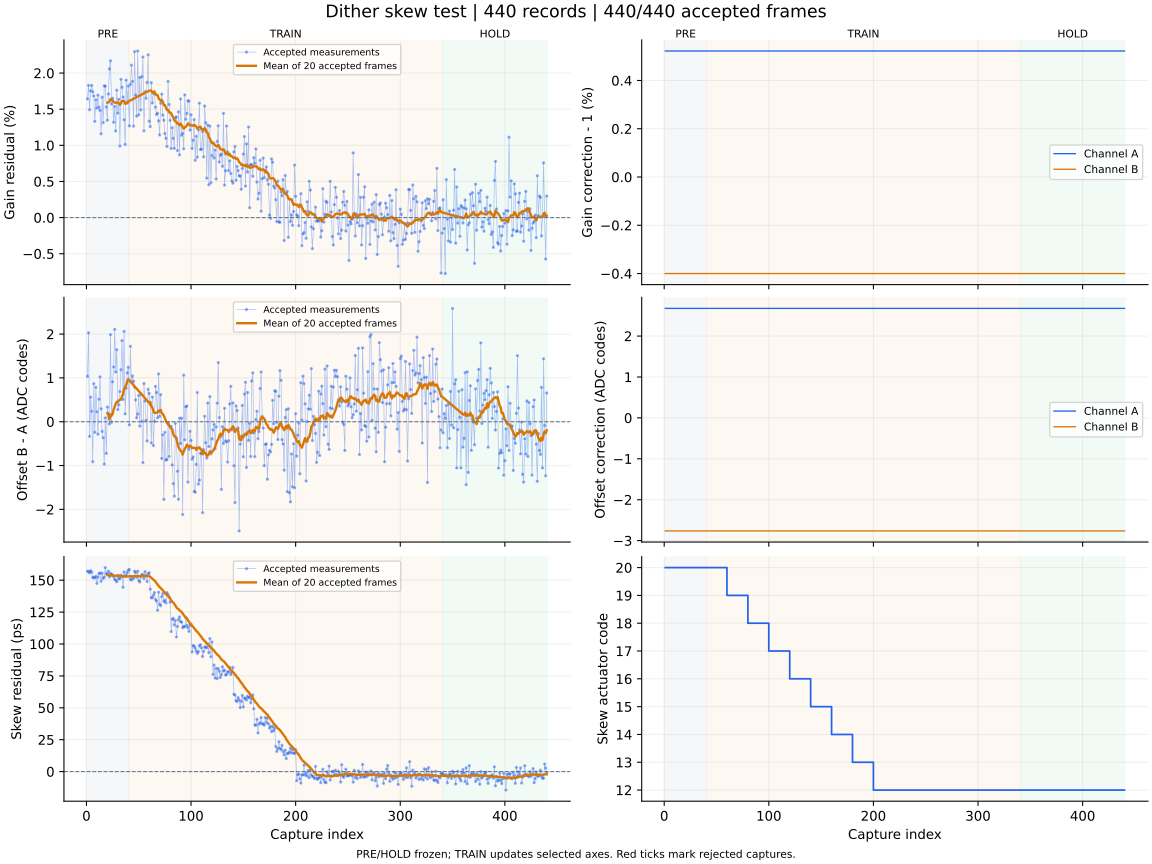

The data file committed next to this chart (first rows):
capture, iteration, status, gain_error_ppm, offset_error_codes, skew_error_ps, gain_corr_a, gain_corr_b, offset_a_codes, offset_b_codes, actuator_code, skew_action, skew_step_codes, batch_used, batch_frames, batch_skew_ps, clipped_samples, n0, rotation, alignment_margin, phase, attempt
1, 700, ok, 16426, 1.035, 157, 1.005, 0.996, 2.676, -2.763, 20, none, 0, 0, 0, , 0, -1, 0, 106.1, pre, 0
2, 701, ok, 18295, 2.029, 156.8, 1.005, 0.996, 2.676, -2.763, 20, none, 0, 0, 0, , 0, -1, 0, 106.4, pre, 1
3, 702, ok, 14927, -0.334, 155.8, 1.005, 0.996, 2.676, -2.763, 20, none, 0, 0, 0, , 0, -1, 0, 105.3, pre, 2
4, 703, ok, 17544, 0.559, 157.5, 1.005, 0.996, 2.676, -2.763, 20, none, 0, 0, 0, , 0, -1, 0, 105.3, pre, 3
5, 704, ok, 18289, 0.238, 156.3, 1.005, 0.996, 2.676, -2.763, 20, none, 0, 0, 0, , 0, -1, 0, 107.1, pre, 4
6, 705, ok, 17415, -0.912, 152.1, 1.005, 0.996, 2.676, -2.763, 20, none, 0, 0, 0, , 0, -1, 0, 101.1, pre, 5
7, 706, ok, 16831, 0.867, 152.3, 1.005, 0.996, 2.676, -2.763, 20, none, 0, 0, 0, , 0, -1, 0, 106.7, pre, 6
8, 707, ok, 13315, -0.242, 151.8, 1.005, 0.996, 2.676, -2.763, 20, none, 0, 0, 0, , 0, -1, 0, 107.5, pre, 7
9, 708, ok, 16298, 0.784, 153.1, 1.005, 0.996, 2.676, -2.763, 20, none, 0, 0, 0, , 0, -1, 0, 107.3, pre, 8
10, 709, ok, 15166, 0.226, 147.5, 1.005, 0.996, 2.676, -2.763, 20, none, 0, 0, 0, , 0, -1, 0, 108.8, pre, 9
11, 710, ok, 16946, -0.285, 152.3, 1.005, 0.996, 2.676, -2.763, 20, none, 0, 0, 0, , 0, -1, 0, 109.1, pre, 10
12, 711, ok, 15285, 0.515, 155.1, 1.005, 0.996, 2.676, -2.763, 20, none, 0, 0, 0, , 0, -1, 0, 106.8, pre, 11
13, 712, ok, 14841, 1.023, 155.8, 1.005, 0.996, 2.676, -2.763, 20, none, 0, 0, 0, , 0, -1, 0, 102.0, pre, 12
14, 713, ok, 11602, 0.294, 149.2, 1.005, 0.996, 2.676, -2.763, 20, none, 0, 0, 0, , 0, -1, 0, 107.3, pre, 13
15, 714, ok, 16661, -0.221, 155.5, 1.005, 0.996, 2.676, -2.763, 20, none, 0, 0, 0, , 0, -1, 0, 107.9, pre, 14
16, 715, ok, 13143, -0.365, 151.4, 1.005, 0.996, 2.676, -2.763, 20, none, 0, 0, 0, , 0, -1, 0, 103.7, pre, 15
17, 716, ok, 18241, -0.968, 152.4, 1.005, 0.996, 2.676, -2.763, 20, none, 0, 0, 0, , 0, -1, 0, 108.5, pre, 16
18, 717, ok, 18180, 0.088, 159.9, 1.005, 0.996, 2.676, -2.763, 20, none, 0, 0, 0, , 0, -1, 0, 105.5, pre, 17
19, 718, ok, 15310, -0.723, 155.1, 1.005, 0.996, 2.676, -2.763, 20, none, 0, 0, 0, , 0, -1, 0, 107.1, pre, 18
20, 719, ok, 13478, 0.335, 154.9, 1.005, 0.996, 2.676, -2.763, 20, measure-only, 0, 20, 20, 154.1, 0, -1, 0, 106.3, pre, 19
21, 720, ok, 17112, 0.185, 157, 1.005, 0.996, 2.676, -2.763, 20, none, 0, 0, 0, , 0, -1, 0, 108.9, pre, 20
22, 721, ok, 20576, -0.053, 152.6, 1.005, 0.996, 2.676, -2.763, 20, none, 0, 0, 0, , 0, -1, 0, 107.8, pre, 21
23, 722, ok, 21698, 1.987, 155.4, 1.005, 0.996, 2.676, -2.763, 20, none, 0, 0, 0, , 0, -1, 0, 104.5, pre, 22
24, 723, ok, 15721, -0.011, 154.3, 1.005, 0.996, 2.676, -2.763, 20, none, 0, 0, 0, , 0, -1, 0, 106.1, pre, 23
25, 724, ok, 16513, 0.911, 154.3, 1.005, 0.996, 2.676, -2.763, 20, none, 0, 0, 0, , 0, -1, 0, 110.4, pre, 24
26, 725, ok, 13201, 1.248, 152.9, 1.005, 0.996, 2.676, -2.763, 20, none, 0, 0, 0, , 0, -1, 0, 105.6, pre, 25
27, 726, ok, 15385, 2.107, 150.8, 1.005, 0.996, 2.676, -2.763, 20, none, 0, 0, 0, , 0, -1, 0, 108.1, pre, 26
28, 727, ok, 11994, 1.135, 150, 1.005, 0.996, 2.676, -2.763, 20, none, 0, 0, 0, , 0, -1, 0, 106.7, pre, 27
29, 728, ok, 17634, 1.642, 148.8, 1.005, 0.996, 2.676, -2.763, 20, none, 0, 0, 0, , 0, -1, 0, 107.8, pre, 28
30, 729, ok, 14461, 0.277, 153.8, 1.005, 0.996, 2.676, -2.763, 20, none, 0, 0, 0, , 0, -1, 0, 106.3, pre, 29
31, 730, ok, 16372, 0.386, 151.1, 1.005, 0.996, 2.676, -2.763, 20, none, 0, 0, 0, , 0, -1, 0, 111.4, pre, 30
32, 731, ok, 9907, 0.687, 151.2, 1.005, 0.996, 2.676, -2.763, 20, none, 0, 0, 0, , 0, -1, 0, 107.4, pre, 31
33, 732, ok, 19135, 1.187, 153.9, 1.005, 0.996, 2.676, -2.763, 20, none, 0, 0, 0, , 0, -1, 0, 107.3, pre, 32
34, 733, ok, 18026, 1.851, 153, 1.005, 0.996, 2.676, -2.763, 20, none, 0, 0, 0, , 0, -1, 0, 104.9, pre, 33
35, 734, ok, 16684, 0.507, 144.4, 1.005, 0.996, 2.676, -2.763, 20, none, 0, 0, 0, , 0, -1, 0, 107.6, pre, 34
36, 735, ok, 13532, 2.062, 156.5, 1.005, 0.996, 2.676, -2.763, 20, none, 0, 0, 0, , 0, -1, 0, 101.7, pre, 35
37, 736, ok, 10127, 0.179, 153, 1.005, 0.996, 2.676, -2.763, 20, none, 0, 0, 0, , 0, -1, 0, 106.8, pre, 36
38, 737, ok, 19019, 0.765, 153.9, 1.005, 0.996, 2.676, -2.763, 20, none, 0, 0, 0, , 0, -1, 0, 106.1, pre, 37
39, 738, ok, 15954, 1.113, 156, 1.005, 0.996, 2.676, -2.763, 20, none, 0, 0, 0, , 0, -1, 0, 106.3, pre, 38
40, 739, ok, 18209, 1.242, 157.8, 1.005, 0.996, 2.676, -2.763, 20, measure-only, 0, 20, 20, 153.1, 0, -1, 0, 104.5, pre, 39
41, 740, ok, 12699, -0.072, 158.4, 1.005, 0.996, 2.676, -2.763, 20, none, 0, 0, 0, , 0, -1, 0, 111.5, train, 0
42, 741, ok, 18444, 1.72, 150.9, 1.005, 0.996, 2.676, -2.763, 20, none, 0, 0, 0, , 0, -1, 0, 106.8, train, 1
43, 742, ok, 21099, 0.906, 150.1, 1.005, 0.996, 2.676, -2.763, 20, none, 0, 0, 0, , 0, -1, 0, 108.9, train, 2
44, 743, ok, 18838, 1.045, 152.7, 1.005, 0.996, 2.676, -2.763, 20, none, 0, 0, 0, , 0, -1, 0, 104.7, train, 3
45, 744, ok, 12651, 0.921, 151.3, 1.005, 0.996, 2.676, -2.763, 20, none, 0, 0, 0, , 0, -1, 0, 107.6, train, 4
46, 745, ok, 22963, 0.788, 157.1, 1.005, 0.996, 2.676, -2.763, 20, none, 0, 0, 0, , 0, -1, 0, 108.7, train, 5
47, 746, ok, 16962, 0.498, 156.1, 1.005, 0.996, 2.676, -2.763, 20, none, 0, 0, 0, , 0, -1, 0, 106.9, train, 6
48, 747, ok, 14033, 0.09, 152.2, 1.005, 0.996, 2.676, -2.763, 20, none, 0, 0, 0, , 0, -1, 0, 104, train, 7
49, 748, ok, 23056, 0.174, 157.1, 1.005, 0.996, 2.676, -2.763, 20, none, 0, 0, 0, , 0, -1, 0, 105.2, train, 8
50, 749, ok, 14226, 0.598, 149.8, 1.005, 0.996, 2.676, -2.763, 20, none, 0, 0, 0, , 0, -1, 0, 106.9, train, 9
51, 750, ok, 19387, -0.099, 148.6, 1.005, 0.996, 2.676, -2.763, 20, none, 0, 0, 0, , 0, -1, 0, 109.3, train, 10
52, 751, ok, 14898, 0.635, 152.6, 1.005, 0.996, 2.676, -2.763, 20, none, 0, 0, 0, , 0, -1, 0, 110.1, train, 11
53, 752, ok, 19512, 0.008, 154.6, 1.005, 0.996, 2.676, -2.763, 20, none, 0, 0, 0, , 0, -1, 0, 103.4, train, 12
54, 753, ok, 22224, -0.934, 154.2, 1.005, 0.996, 2.676, -2.763, 20, none, 0, 0, 0, , 0, -1, 0, 107.3, train, 13
55, 754, ok, 12009, 0.87, 151.3, 1.005, 0.996, 2.676, -2.763, 20, none, 0, 0, 0, , 0, -1, 0, 105.9, train, 14
56, 755, ok, 17418, 0.471, 156.7, 1.005, 0.996, 2.676, -2.763, 20, none, 0, 0, 0, , 0, -1, 0, 104.2, train, 15
57, 756, ok, 16508, 0.03, 153.6, 1.005, 0.996, 2.676, -2.763, 20, none, 0, 0, 0, , 0, -1, 0, 107.6, train, 16
58, 757, ok, 18710, -0.439, 149.0, 1.005, 0.996, 2.676, -2.763, 20, none, 0, 0, 0, , 0, -1, 0, 108, train, 17
59, 758, ok, 22532, 0.74, 155.1, 1.005, 0.996, 2.676, -2.763, 20, none, 0, 0, 0, , 0, -1, 0, 108.5, train, 18
60, 759, ok, 13339, 0.645, 155.8, 1.005, 0.996, 2.676, -2.763, 19, move:OK, -1, 20, 20, 153.3, 0, -1, 0, 107.2, train, 19
... 380 more rows
